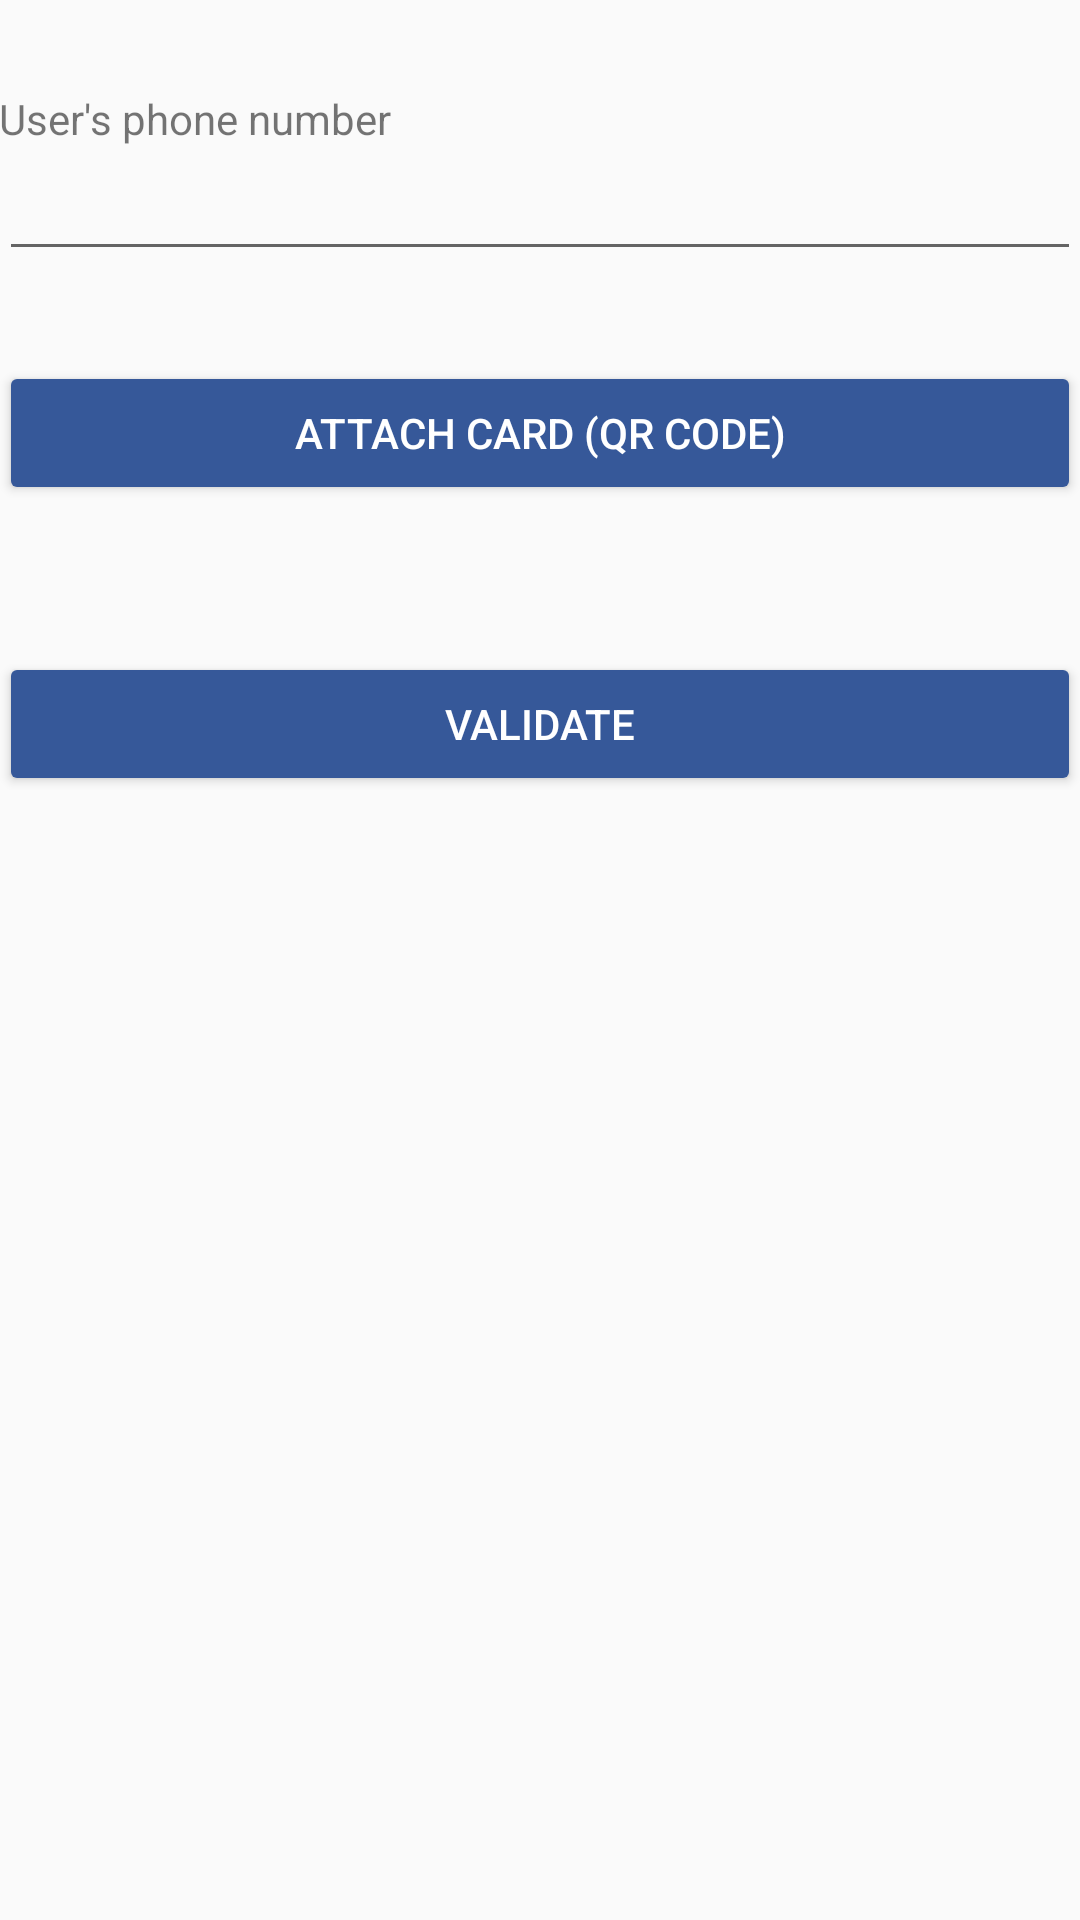

Produce the Android XML layout that renders to this screen, including the resource entries it uses.
<!-- AndroidManifest.xml: application theme AppTheme -->
<!-- res/layout/activity_show_user.xml -->
<?xml version="1.0" encoding="utf-8"?>
<LinearLayout
    xmlns:android="http://schemas.android.com/apk/res/android"
    xmlns:tools="http://schemas.android.com/tools"
    android:layout_width="match_parent"
    android:layout_height="match_parent"
    android:orientation="vertical"
    android:padding="@dimen/fab_margin"
    tools:context="io.idbox.fpsample.UserInfoActivity">

    <LinearLayout
        android:focusable="true"
        android:focusableInTouchMode="true"
        android:layout_width="0px"
        android:layout_height="0px" />

    <TextView
        android:layout_width="wrap_content"
        android:layout_height="wrap_content"
        android:layout_marginTop="30dp"
        android:labelFor="@+id/editTextPhoneNumber"
        android:text="@string/user_phone_number"/>

    <EditText
        android:id="@+id/editTextPhoneNumber"
        android:layout_width="match_parent"
        android:layout_height="wrap_content"
        android:focusable="true"
        android:focusableInTouchMode="true"
        android:ems="10"
        android:inputType="phone"
        />

    <Button
        android:textColor="@color/white"
        android:theme="@style/ButtonColored"
        android:layout_width="match_parent"
        android:layout_height="wrap_content"
        android:layout_marginTop="30dp"
        android:onClick="clickBarCode"
        android:text="@string/attach_card"/>
    <TextView
        android:id="@+id/textViewCardStatus"
        android:layout_width="wrap_content"
        android:layout_height="wrap_content"/>


    <Button
        android:textColor="@color/white"
        android:id="@+id/buttonValidate"
        android:theme="@style/ButtonColored"
        android:layout_width="match_parent"
        android:layout_height="wrap_content"
        android:layout_marginTop="30dp"
        android:onClick="clickValidate"
        android:text="@string/validate"/>
</LinearLayout>
<!-- resources referenced by this layout -->
<resources>
  <color name="white">#FFFFFF</color>
  <string name="attach_card">Attach card (QR code)</string>
  <string name="user_phone_number">User\'s phone number</string>
  <string name="validate">Validate</string>
  <style name="ButtonColored" parent="Widget.AppCompat.Button">
          <item name="colorButtonNormal">@color/colorPrimary</item>
      </style>
  <style name="AppTheme" parent="Theme.AppCompat.Light.DarkActionBar">
          
          <item name="colorPrimary">@color/colorPrimary</item>
          <item name="colorPrimaryDark">@color/colorPrimaryDark</item>
          <item name="colorAccent">@color/colorAccent</item>
      </style>
  <color name="colorPrimary">#365899</color>#365899
  <color name="colorPrimaryDark">#365899</color>
  <color name="colorAccent">#365899</color>
</resources>
